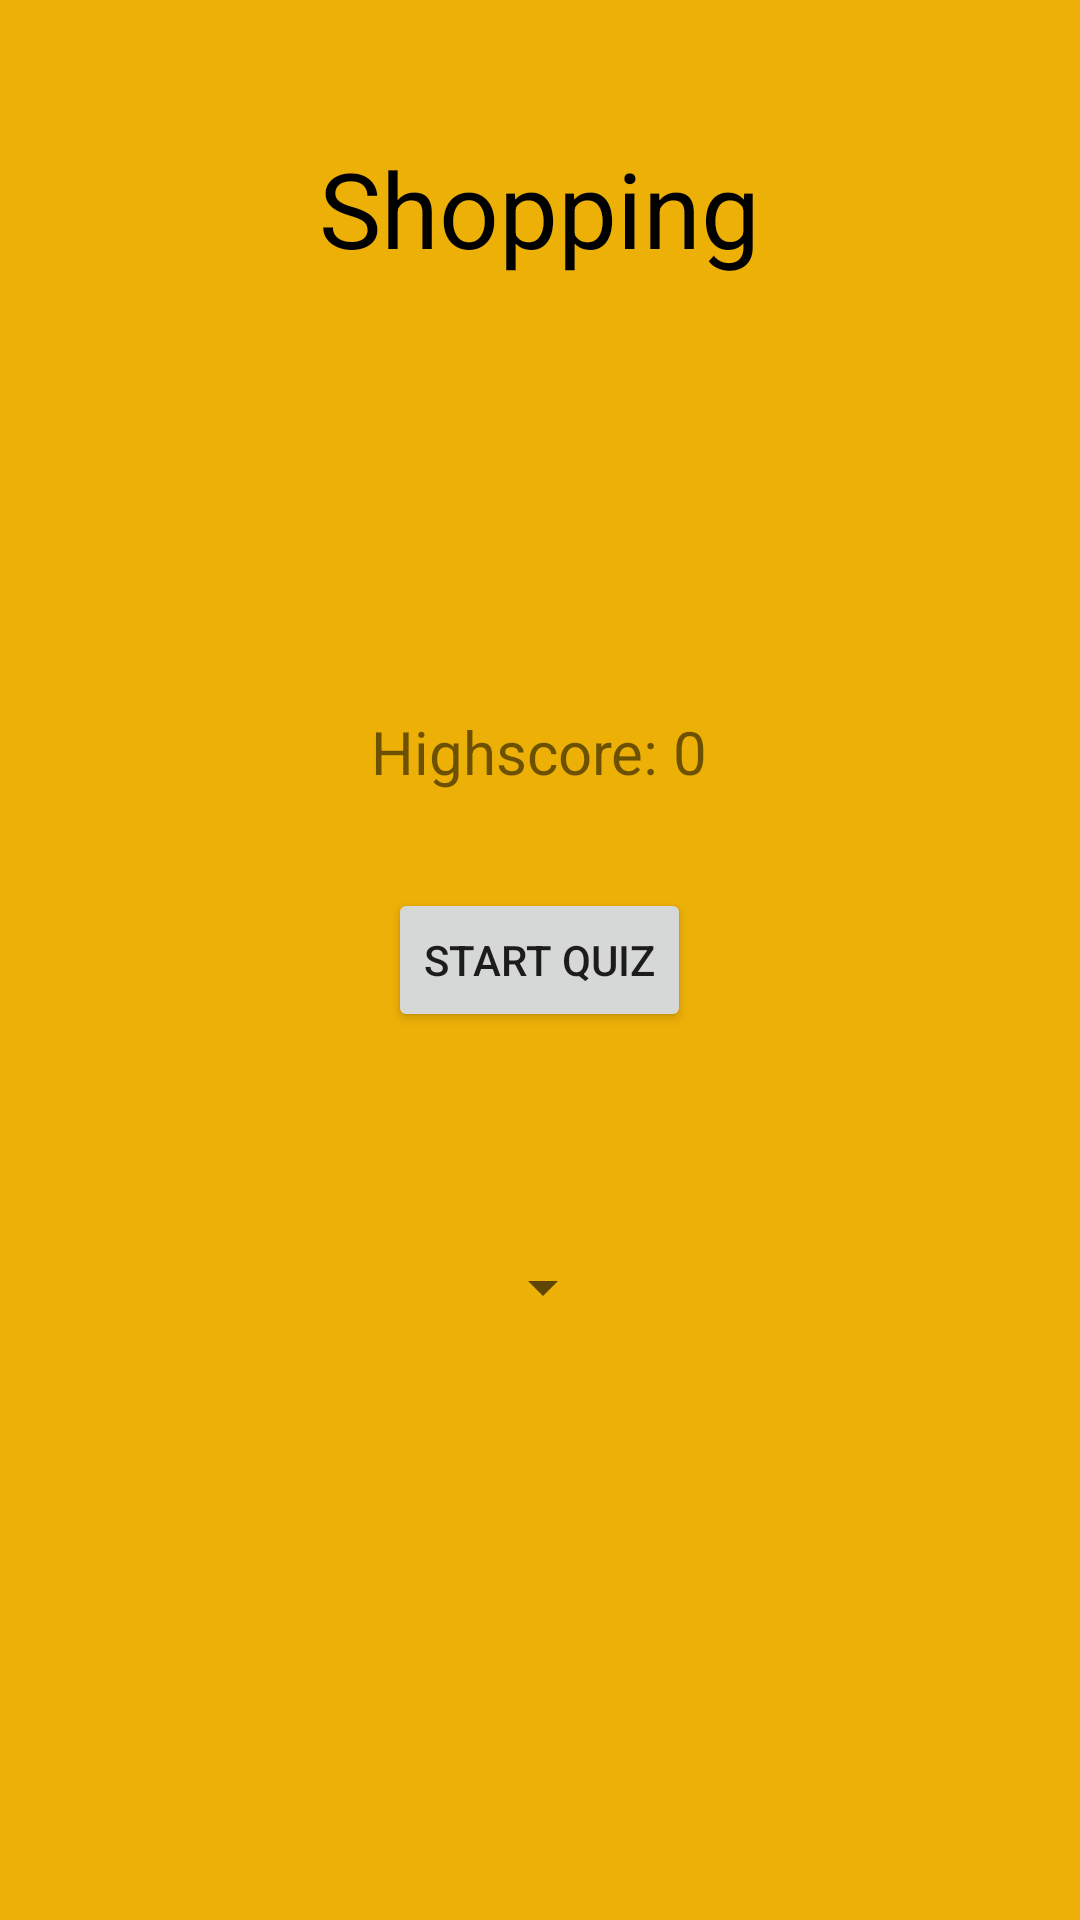

Android layout source for this screen:
<!-- AndroidManifest.xml: application theme AppTheme -->
<!-- res/layout/activity_japanese1_activity.xml -->
<?xml version="1.0" encoding="utf-8"?>
<RelativeLayout xmlns:android="http://schemas.android.com/apk/res/android"
    xmlns:app="http://schemas.android.com/apk/res-auto"
    xmlns:tools="http://schemas.android.com/tools"
    android:layout_width="match_parent"
    android:layout_height="match_parent"
    android:background="#edb007"
    android:padding="16dp"
    tools:context=".JapaneseLesson.Japanese1Activity">

    <TextView
        android:layout_width="wrap_content"
        android:layout_height="wrap_content"
        android:layout_centerHorizontal="true"
        android:layout_marginTop="30dp"
        android:text="Shopping"
        android:textColor="@android:color/black"
        android:textSize="35sp" />
    <TextView
        android:id="@+id/text_view_highscore"
        android:layout_width="wrap_content"
        android:layout_height="wrap_content"
        android:layout_above="@id/button_start_quiz"
        android:layout_centerHorizontal="true"
        android:layout_marginBottom="32dp"
        android:text="Highscore: 0"
        android:textSize="20sp" />
    <Button
        android:id="@+id/button_start_quiz"
        android:layout_width="wrap_content"
        android:layout_height="wrap_content"
        android:layout_centerInParent="true"
        android:text="Start Quiz" />

    <Spinner
        android:id="@+id/spinner_difficulty"
        android:layout_width="wrap_content"
        android:layout_height="wrap_content"
        android:layout_below="@+id/button_start_quiz"
        android:layout_alignParentStart="true"
        android:layout_marginStart="141dp"
        android:layout_marginTop="73dp" />

</RelativeLayout>
<!-- resources referenced by this layout -->
<resources>
  <style name="AppTheme" parent="Theme.AppCompat.Light.NoActionBar">
          
          <item name="colorPrimary">#edb007</item>
          <item name="colorPrimaryDark">#edb007</item>
          <item name="colorAccent">#000000</item>
      </style>
</resources>
